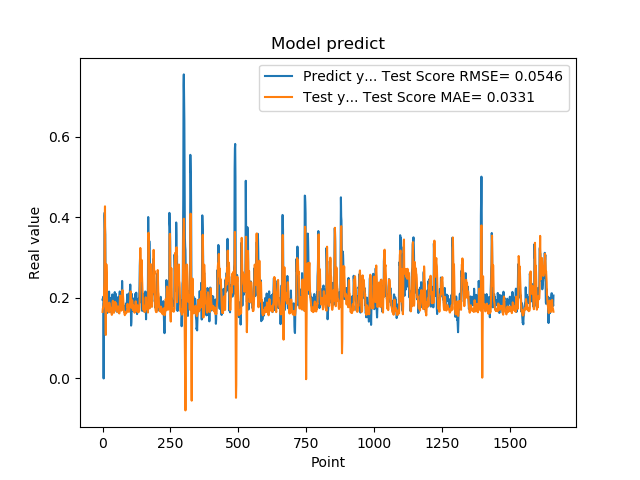

Source data for this figure (header and first rows):
1.955727785830000398e-01, 1.651434425012407725e-01
1.954265981910000005e-01, 1.737244885904074554e-01
2.004670947789999880e-01, 1.741698489283086959e-01
2.029463946819999587e-01, 1.795107888661374163e-01
0.000000000000000000e+00, 1.805948718924041130e-01
1.862521618600000151e-01, 1.884322008043915475e-01
1.862153261900000301e-01, 2.250714338021497507e-01
4.038094580169999670e-01, 2.404406250819492719e-01
4.118085205549999461e-01, 3.750557476422209380e-01
3.743042349819999948e-01, 4.272249650919778263e-01
3.571429848669999685e-01, 2.713137248994691442e-01
2.572054266930000055e-01, 1.565349251502536343e-01
2.409307956699999753e-01, 1.080663366999371350e-01
2.253161966800000249e-01, 1.964699912493177991e-01
1.935185044999999937e-01, 2.833037816903917205e-01
1.787700653079999924e-01, 2.629178300432134519e-01
1.622045934200000150e-01, 2.065841895582241350e-01
1.761920750140000269e-01, 1.809868588104466824e-01
1.883655935530000325e-01, 1.697434637408598013e-01
1.861467957499999548e-01, 1.685205092246145619e-01
1.954913884399999968e-01, 1.704676767509800406e-01
1.954011768099999935e-01, 1.776747012763765232e-01
1.660518944260000185e-01, 1.755666341943465658e-01
1.907722949980000249e-01, 1.641022288707610632e-01
2.156041562559999625e-01, 1.696505016875511640e-01
1.898660957809999716e-01, 1.880873330829624379e-01
1.770474612709999895e-01, 1.819708742575375238e-01
2.001174986360000074e-01, 1.750399090542003044e-01
1.948629021640000125e-01, 1.770772980000375751e-01
1.922753006219999894e-01, 1.762876597985192084e-01
1.779100298880000042e-01, 1.735084625609015774e-01
1.810636967419999854e-01, 1.685804514310282887e-01
1.680064052340000114e-01, 1.644917889164149438e-01
1.635809391740000174e-01, 1.609467038685157836e-01
1.706920862200000111e-01, 1.578703583931368171e-01
1.916799396280000345e-01, 1.587315916468895194e-01
2.085516005749999957e-01, 1.696096596229795250e-01
2.058236002919999752e-01, 1.875422271287343901e-01
1.828240007160000513e-01, 1.929000050291103940e-01
1.857409924269999846e-01, 1.783985049637787645e-01
1.775099337099999841e-01, 1.702107750758808102e-01
1.752161234619999952e-01, 1.667313679082270128e-01
1.971126049759999999e-01, 1.631300396233762440e-01
1.845117062330000057e-01, 1.717009675587413131e-01
1.984785944219999987e-01, 1.698968380081021801e-01
2.143009155989999692e-01, 1.765453399965732917e-01
1.841159015890000139e-01, 1.900852255231433308e-01
2.104043960570000094e-01, 1.757051786529614801e-01
2.032361328599999739e-01, 1.858411784949216272e-01
2.088565975429999833e-01, 1.844520766518500943e-01
1.960448026660000231e-01, 1.867023848404854025e-01
1.900728046889999523e-01, 1.817320472994334024e-01
1.658952832220000062e-01, 1.709175461027303833e-01
1.872539073229999851e-01, 1.659533405310381626e-01
1.852532625200000171e-01, 1.686612479976303536e-01
1.799222826959999966e-01, 1.686283308553654381e-01
2.012764066460000223e-01, 1.663102398915994595e-01
1.978618204589999985e-01, 1.785996355011081616e-01
1.950792670250000027e-01, 1.769689277860853893e-01
1.711323857310000085e-01, 1.762051736920912381e-01
1.623787879939999901e-01, 1.676122415331169901e-01
... 1,599 more rows
